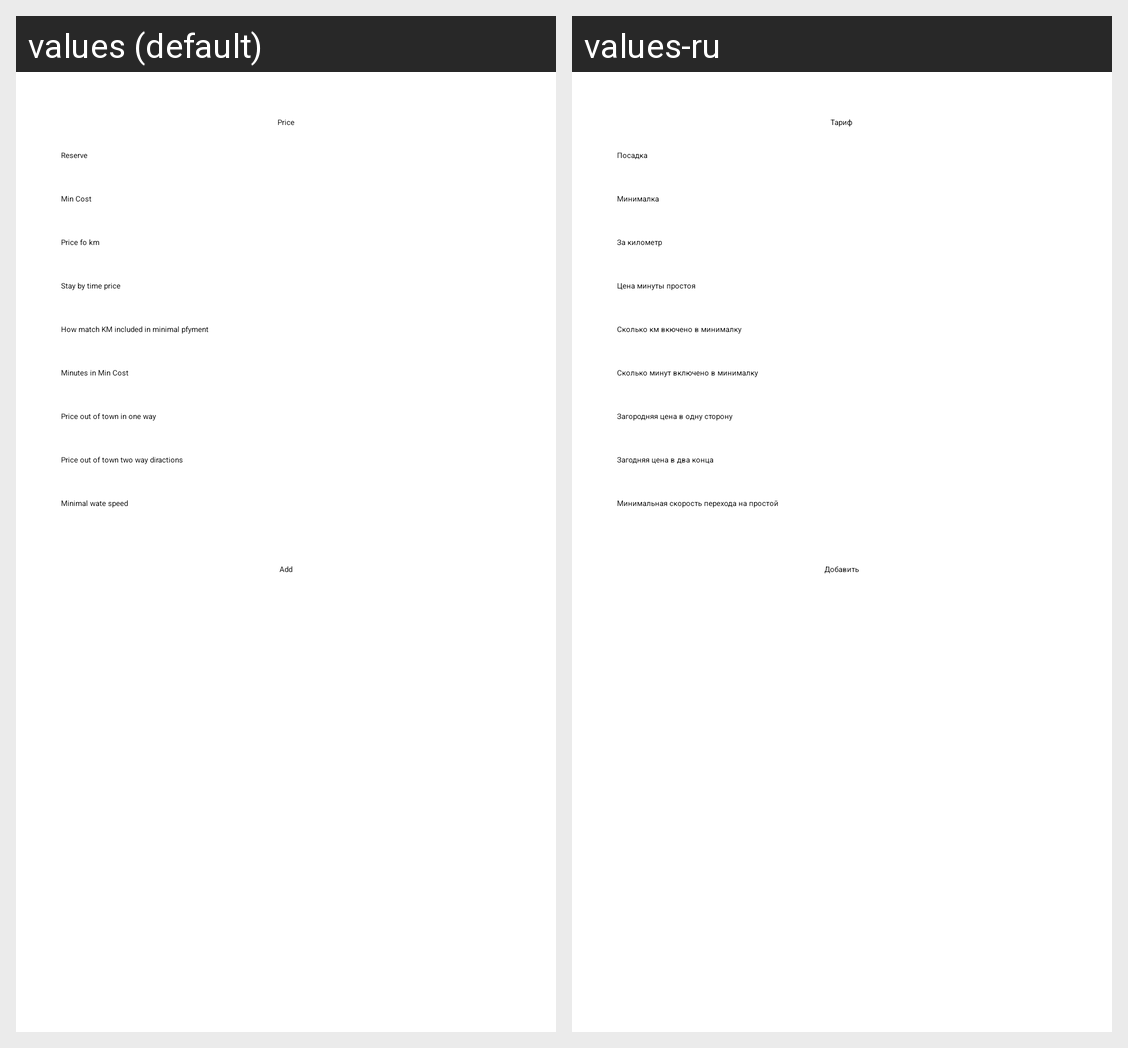

For this localized Android screen grid, give each drawn string resource with its value in every locale shown.
Android screen res/layout/local_tarif_edit.xml rendered under 2 locales, left to right: values (default), values-ru. Device: Nexus 5 (rendered at 1080×1920; each locale shown at half size, 540×960, under a caption strip naming it); theme AppTheme.
Strings drawn on this screen, with the default value and each locale's value (text and hints the layout hard-codes, and strings that could not be matched under every locale, appear in the picture but are not listed):

tarif
  values: Price
  values-ru: Тариф

posadka
  values: Reserve
  values-ru: Посадка

minCost
  values: Min Cost
  values-ru: Минималка

kmCost
  values: Price fo km
  values-ru: За километр

minuteCostStay
  values: Stay by time price
  values-ru: Цена минуты простоя

minKmCost
  values: How match KM included in minimal pfyment
  values-ru: Сколько км вкючено в минималку

minuteMinCost
  values: Minutes in Min Cost
  values-ru: Сколько минут включено в минималку

countryCost
  values: Price out of town in one way
  values-ru: Загородняя цена в одну сторону

countryBackCost
  values: Price out of town two way diractions
  values-ru: Загодняя цена в два конца

minSpeed
  values: Minimal wate speed
  values-ru: Минимальная скорость перехода на простой

add
  values: Add
  values-ru: Добавить
